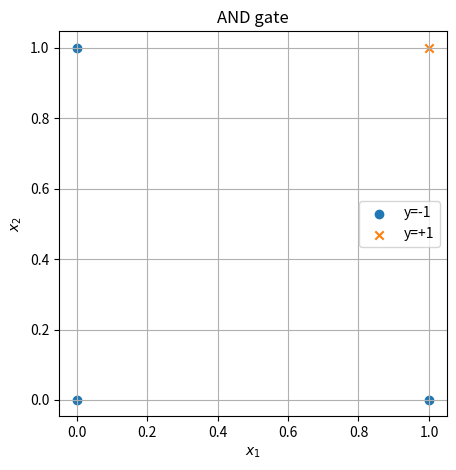

This figure's Python source: (Note: this script raises an exception after producing the figure.)
import numpy as np
import matplotlib.pyplot as plt

np.set_printoptions(precision=3, suppress=True)

# 乱数の再現性を保つ
rng = np.random.default_rng(0)


# ============================================================
# 基本関数
#   - add_bias: 入力データに x0 = 1 の列を追加する
#   - sign: sign関数
#   - predict: 現在の重み w でラベル y in {-1, +1} を予測する
# ============================================================

def add_bias(X_raw):
    """入力 X_raw にバイアス項 x0=1 を追加する。

    Parameters
    ----------
    X_raw : ndarray, shape (N, D)
        バイアス項を含まない入力データ。

    Returns
    -------
    X : ndarray, shape (N, D+1)
        1列目に x0=1 を追加した入力データ。
    """
    X_raw = np.asarray(X_raw, dtype=np.float64)

    # N個のデータに対して、値が1の列ベクトルを作る
    ones = np.ones((X_raw.shape[0], 1))

    # ones と X_raw を横方向に連結する
    X = np.hstack([ones, X_raw])

    return X


def sign(u):
    """sign関数。u >= 0 なら +1、それ以外なら -1 を返す。"""

    y = np.where(u >= 0, 1, -1)

    return y.astype(int)


def predict(X, w):
    """現在の重み w による予測ラベルを返す。

    Parameters
    ----------
    X : ndarray, shape (N, D+1)
        バイアス項を含む入力データ。
    w : ndarray, shape (D+1,)
        重みベクトル。

    Returns
    -------
    y : ndarray, shape (N,)
        予測ラベル。各要素は -1 または +1。
    """

    # 各データ点について u = w^T x を計算する
    u = X @ w

    # sign関数で -1/+1 に変換する
    y = sign(u)

    return y


# ============================================================
# パーセプトロンの学習
# ============================================================

def train_perceptron(X, y_true, learning_rate=0.1, n_epochs=20, w0=None, verbose=True):
    """sign関数を使った線形分離パーセプトロンを学習する。

    Parameters
    ----------
    X : ndarray, shape (N, D+1)
        バイアス項を含む入力データ。
    y_true : ndarray, shape (N,)
        教師ラベル。各要素は -1 または +1。
    learning_rate : float
        学習率 alpha。
    n_epochs : int
        全データを何周するか。
    w0 : ndarray or None
        初期重み。Noneなら0で初期化する。
    verbose : bool
        Trueなら各epochの誤分類数を表示する。

    Returns
    -------
    w : ndarray, shape (D+1,)
        学習後の重み。
    history : dict
        各epochの誤分類数と重みを保存した辞書。
    """
    X = np.asarray(X, dtype=np.float64)
    y_true = np.asarray(y_true, dtype=int)

    N, D_plus_1 = X.shape

    if w0 is None:
        w = np.zeros(D_plus_1, dtype=np.float64)
    else:
        w = np.asarray(w0, dtype=np.float64).copy()

    history = {
        "n_errors": [],
        "w": []
    }

    for epoch in range(n_epochs):
        n_errors = 0  # 間違えた個数カウント

        # 各学習データについて、1つずつ重みを更新する
        for xi, yi in zip(X, y_true):

            # 現在のデータ点に対するスコア u = w^T x
            u = xi @ w

            # yi * u > 0 なら正しく分類できている
            # yi * u <= 0 なら誤分類、または境界上なので更新する
            if yi * u <= 0:
                # 課題：wの更新。スライドp30あたり参照。
                w = ...

                n_errors += 1

        history["n_errors"].append(n_errors)
        history["w"].append(w.copy())

        if verbose:
            print(f"epoch {epoch+1:02d}: errors = {n_errors}, w = {w}")

        # すべて正しく分類できたら終了
        if n_errors == 0:
            break

    history["w"] = np.array(history["w"])
    history["n_errors"] = np.array(history["n_errors"])

    return w, history


def plot_2d_data_and_boundary(X_raw, y_true, w=None, title=""):
    """2次元データとパーセプトロンの決定境界を表示する。"""

    X_raw = np.asarray(X_raw)
    y_true = np.asarray(y_true)

    plt.figure(figsize=(5, 5))

    plt.scatter(X_raw[y_true == -1, 0], X_raw[y_true == -1, 1], marker="o", label="y=-1")
    plt.scatter(X_raw[y_true == +1, 0], X_raw[y_true == +1, 1], marker="x", label="y=+1")

    if w is not None:
        # w0 + w1*x1 + w2*x2 = 0 が決定境界
        x1_min, x1_max = X_raw[:, 0].min() - 0.5, X_raw[:, 0].max() + 0.5
        x1 = np.linspace(x1_min, x1_max, 200)

        if abs(w[2]) > 1e-12:
            x2 = -(w[0] + w[1] * x1) / w[2]
            plt.plot(x1, x2, label="decision boundary")
        elif abs(w[1]) > 1e-12:
            x_const = -w[0] / w[1]
            plt.axvline(x_const, label="decision boundary")

    plt.xlabel("$x_1$")
    plt.ylabel("$x_2$")
    plt.title(title)
    plt.grid(True)
    plt.axis("equal")
    plt.legend()
    plt.show()


def plot_learning_curve(history):
    """epochごとの誤分類数を表示する。"""

    plt.figure(figsize=(5, 3))
    plt.plot(np.arange(1, len(history["n_errors"]) + 1), history["n_errors"], marker="o")
    plt.xlabel("epoch")
    plt.ylabel("number of errors")
    plt.title("Learning curve")
    plt.grid(True)
    plt.show()


# ANDゲート
X_raw_and = np.array([
    [0, 0],
    [0, 1],
    [1, 0],
    [1, 1],
], dtype=np.float64)

# 0 -> -1, 1 -> +1 として扱う
y_and = np.array([-1, -1, -1, +1], dtype=int)

X_and = add_bias(X_raw_and)

plot_2d_data_and_boundary(X_raw_and, y_and, title="AND gate")
print("X_and =")
print(X_and)
print("y_and =", y_and)


# ANDゲートを学習する
w_and, history_and = train_perceptron(
    X_and,
    y_and,
    learning_rate=0.1,
    n_epochs=20
)

print()
print("final w:", w_and)
print("prediction:", predict(X_and, w_and))
print("ground truth:", y_and)

plot_learning_curve(history_and)
plot_2d_data_and_boundary(X_raw_and, y_and, w_and, title="AND gate: learned boundary")


# ORゲート
X_raw_or = np.array([
    [0, 0],
    [0, 1],
    [1, 0],
    [1, 1],
], dtype=np.float64)

# 0 -> -1, 1 -> +1 として扱う
y_or = np.array([-1, +1, +1, +1], dtype=int)

X_or = add_bias(X_raw_or)

w_or, history_or = train_perceptron(
    X_or,
    y_or,
    learning_rate=0.1,
    n_epochs=20
)

print()
print("final w:", w_or)
print("prediction:", predict(X_or, w_or))
print("ground truth:", y_or)

plot_learning_curve(history_or)
plot_2d_data_and_boundary(X_raw_or, y_or, w_or, title="OR gate: learned boundary")


# ============================================================
# ランダムな線形分離データを作る（変更不要）
# ============================================================

N = 80

# クラス -1: 左下あたり
X0 = rng.normal(loc=[-1.0, -1.0], scale=0.45, size=(N // 2, 2))

# クラス +1: 右上あたり
X1 = rng.normal(loc=[1.0, 1.0], scale=0.45, size=(N // 2, 2))

X_raw_linear = np.vstack([X0, X1])
y_linear_true = np.array([-1] * (N // 2) + [+1] * (N // 2), dtype=int)

# データの順番をシャッフル
perm = rng.permutation(N)
X_raw_linear = X_raw_linear[perm]
y_linear_true = y_linear_true[perm]

X_linear = add_bias(X_raw_linear)

plot_2d_data_and_boundary(X_raw_linear, y_linear_true, title="Linearly separable data")


w_linear, history_linear = train_perceptron(
    X_linear,
    y_linear_true,
    learning_rate=0.1,
    n_epochs=30
)

y_linear_pred = predict(X_linear, w_linear)
accuracy = np.mean(y_linear_pred == y_linear_true)

print()
print("final w:", w_linear)
print("accuracy:", accuracy)

plot_learning_curve(history_linear)
plot_2d_data_and_boundary(X_raw_linear, y_linear_true, w_linear, title="Linearly separable data: learned boundary")


# XORゲート
X_raw_xor = np.array([
    [0, 0],
    [0, 1],
    [1, 0],
    [1, 1],
], dtype=np.float64)

# 0 -> -1, 1 -> +1 として扱う
y_xor = np.array([-1, +1, +1, -1], dtype=int)

X_xor = add_bias(X_raw_xor)

w_xor, history_xor = train_perceptron(
    X_xor,
    y_xor,
    learning_rate=0.1,
    n_epochs=20
)

print()
print("final w:", w_xor)
print("prediction:", predict(X_xor, w_xor))
print("ground truth:", y_xor)

plot_learning_curve(history_xor)
plot_2d_data_and_boundary(X_raw_xor, y_xor, w_xor, title="XOR gate: single perceptron")
